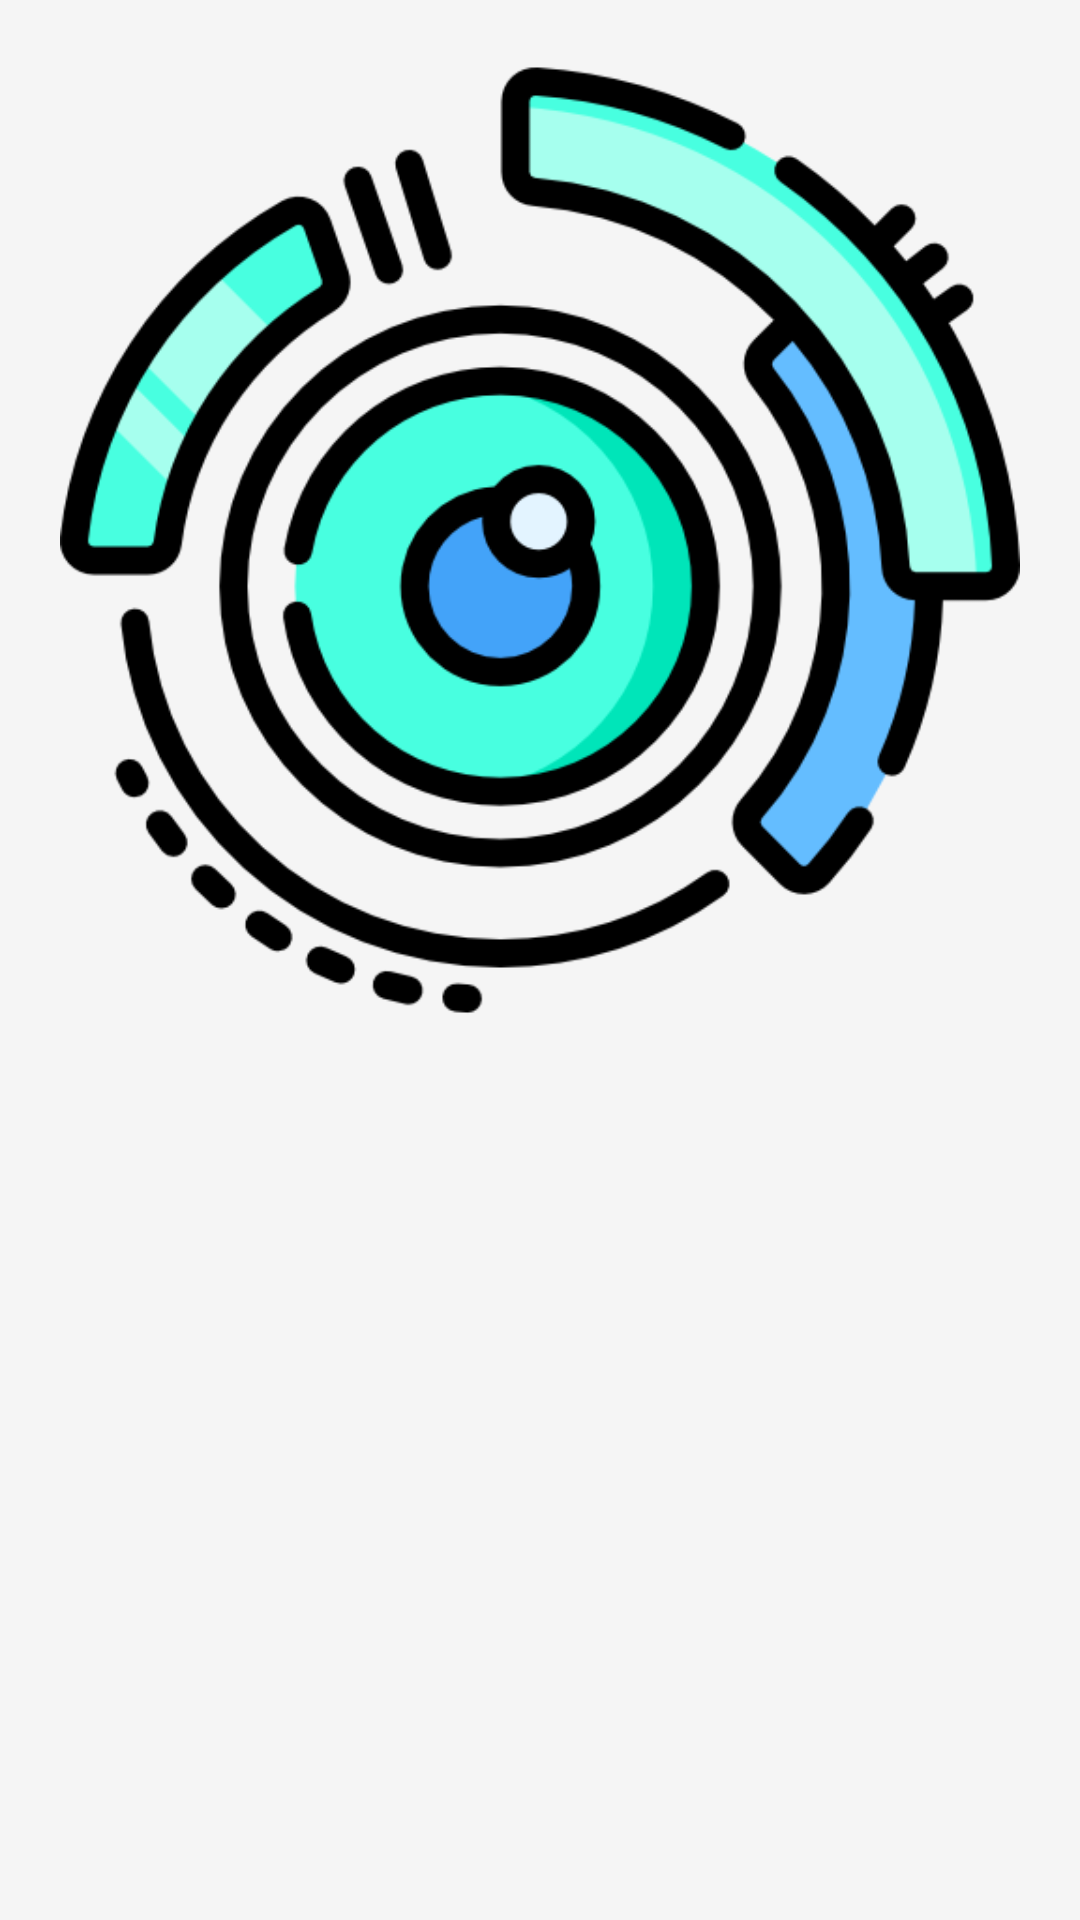

Here is an Android app screen rendered from its layout file. Give the layout XML and the strings, colors and styles it references.
<!-- AndroidManifest.xml: application theme AppTheme -->
<!-- res/layout/main_navigation_header_layout.xml -->
<?xml version="1.0" encoding="utf-8"?>
<LinearLayout xmlns:android="http://schemas.android.com/apk/res/android"
    android:orientation="vertical" android:layout_width="match_parent"
    android:layout_height="match_parent"
    android:padding="20dp">
    <ImageView
        android:layout_width="match_parent"
        android:layout_height="wrap_content"
        android:src="@drawable/eyes"
        android:adjustViewBounds="true"
        android:scaleType="fitCenter"/>
</LinearLayout>
<!-- resources referenced by this layout -->
<resources>
  <!-- drawable eyes: png bitmap (drawable, 56208 bytes) -->
  <style name="AppTheme" parent="Theme.AppCompat.Light.NoActionBar">
          
          <item name="colorPrimary">@color/colorPrimary</item>
          <item name="colorPrimaryDark">@color/colorPrimaryDark</item>
          <item name="colorAccent">@color/colorAccent</item>
          <item name="android:windowBackground">@color/colorBackground</item>
  
      </style>
  <color name="colorPrimary">#CDC9C9</color>
  <color name="colorPrimaryDark">#CDC9C9</color>
  <color name="colorAccent">#CDC9C9</color>
  <color name="colorBackground">#F5F5F5</color>
</resources>
